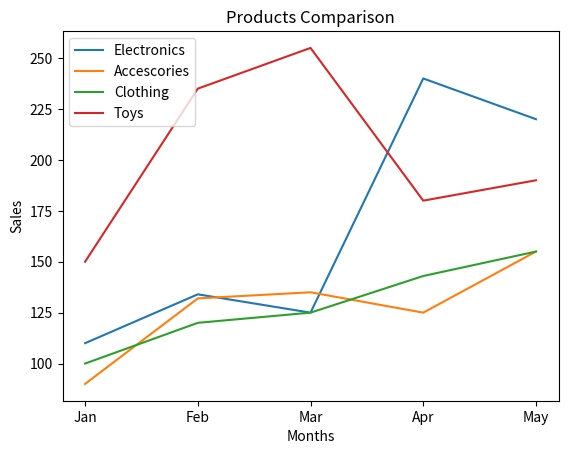

This figure's Python source:
# 2.compare two products using a line chart
import matplotlib.pyplot as plt

months = ["Jan","Feb","Mar","Apr","May"]
electronics = [110,134,125,240,220]
accescories = [90,132,135,125,155]
clothing = [100,120,125,143,155]
toys = [150,235,255,180,190]

plt.plot(months,electronics, label="Electronics")
plt.plot(months,accescories, label="Accescories")
plt.plot(months,clothing, label="Clothing")
plt.plot(months,toys, label="Toys")

plt.title("Products Comparison")
plt.xlabel("Months")
plt.ylabel("Sales")

plt.legend()
plt.show()
